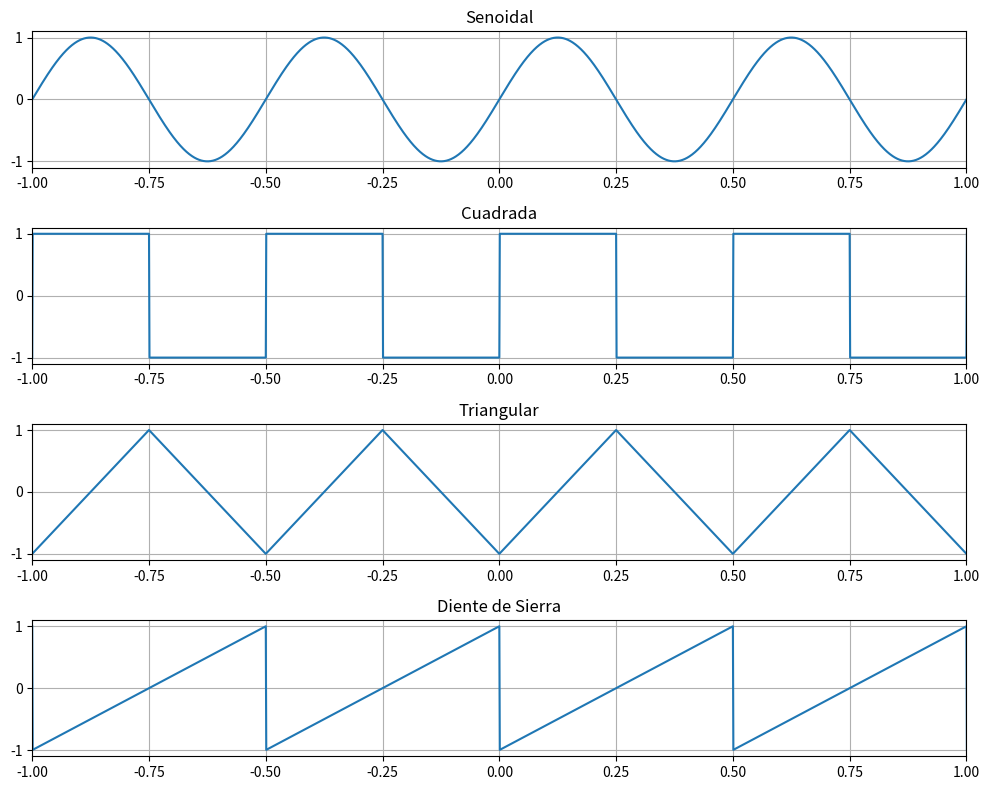

Recreate this plot in Python.
import numpy as np
from scipy import signal
import matplotlib.pyplot as plt

# 1. senales periodicas

# parametros del vector de tiempo
fs = 1000  # frecuencia de muestreo (Hz)
t = np.arange(-2, 2, 1/fs)  # vector de tiempo de -2 a 2 segundos

# frecuencia fundamental para las senales periodicas
frec = 2  # Hz

# creacion del conjunto de senales periodicas
senoidal = np.sin(2 * np.pi * frec * t)
cuadrada = signal.square(2 * np.pi * frec * t)
triangular = signal.sawtooth(2 * np.pi * frec * t, width=0.5)
diente_sierra = signal.sawtooth(2 * np.pi * frec * t, width=1)

# visualizacion rapida para comprobar los arreglos
fig, axs = plt.subplots(4, 1, figsize=(10, 8))
axs[0].plot(t, senoidal)
axs[0].set_title('Senoidal')
axs[1].plot(t, cuadrada)
axs[1].set_title('Cuadrada')
axs[2].plot(t, triangular)
axs[2].set_title('Triangular')
axs[3].plot(t, diente_sierra)
axs[3].set_title('Diente de Sierra')

for ax in axs:
    ax.grid(True)
    ax.set_xlim(-1, 1) 

plt.tight_layout()

#plt.show() #mostrar senales periodicas

# 2. senales aperiodicas
    
# se define la función escalon u(t) y la version desplazada u(t-1)
u_t = np.heaviside(t, 1)
u_t_menos_1 = np.heaviside(t - 1, 1)
ventana = u_t - u_t_menos_1

# exponencial decreciente y creciente restringidas al intervalo [0, 1)
exp_decreciente = np.exp(-t) * ventana
exp_creciente = np.exp(t) * ventana

# delta de dirac discreto
impulso = np.zeros_like(t)
impulso[np.argmin(np.abs(t))] = 1

# escalon unitario estandar
escalon = u_t

# funcion sinc definida como sen(t)/t manejando la division por cero
sinc_senal = np.zeros_like(t)
indices_no_cero = (t != 0)
sinc_senal[indices_no_cero] = np.sin(t[indices_no_cero]) / t[indices_no_cero]
sinc_senal[t == 0] = 1
